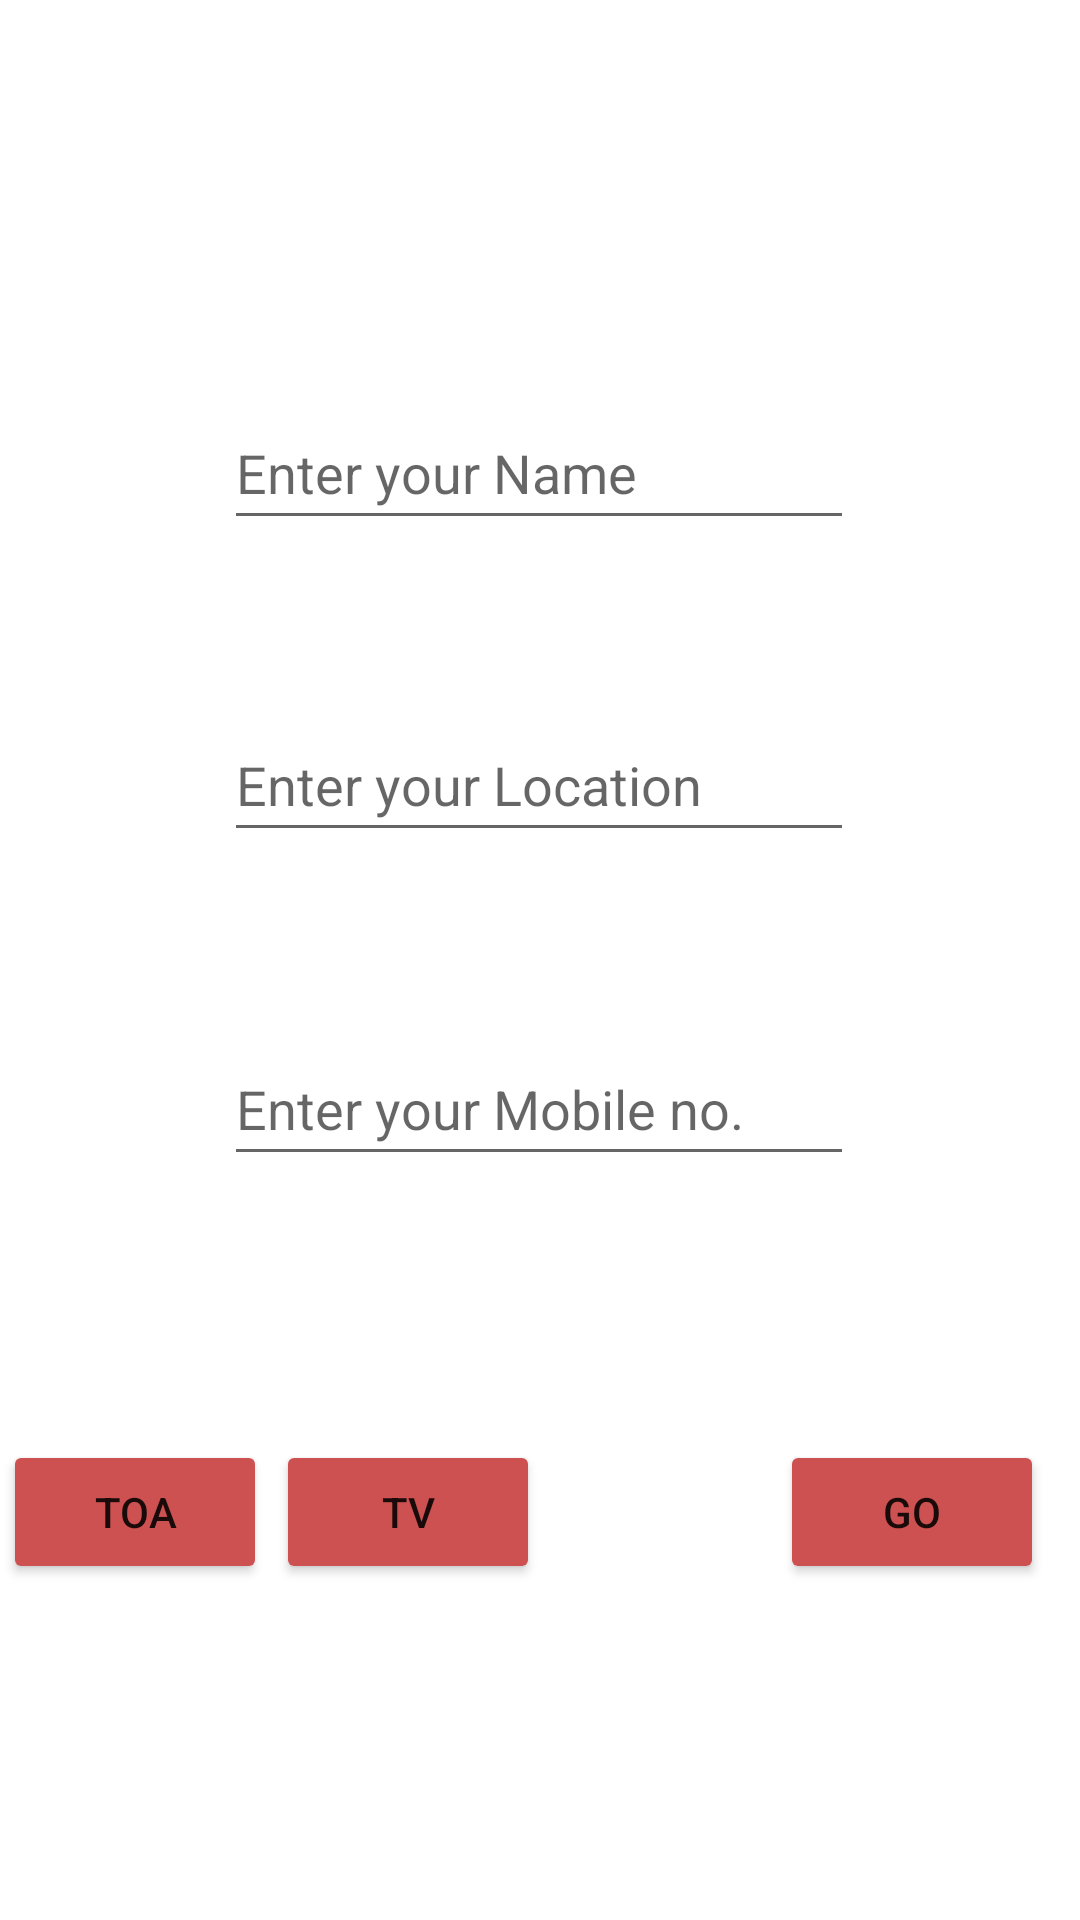

This screen was rendered from an Android layout file. Write that file and the resources it references.
<!-- AndroidManifest.xml: application theme Theme.Do_TwoActivity_Screen -->
<!-- res/layout/activity_main.xml -->
<?xml version="1.0" encoding="utf-8"?>
<androidx.constraintlayout.widget.ConstraintLayout xmlns:android="http://schemas.android.com/apk/res/android"
    xmlns:app="http://schemas.android.com/apk/res-auto"
    xmlns:tools="http://schemas.android.com/tools"
    android:layout_width="match_parent"
    android:layout_height="match_parent"
    android:id="@+id/clMain"
    tools:context=".MainActivity">

    <EditText
        android:id="@+id/editText1"
        android:layout_width="wrap_content"
        android:layout_height="wrap_content"
        android:layout_marginTop="132dp"
        android:ems="10"
        android:hint="Enter your Name"
        android:inputType="textPersonName"
        android:minHeight="48dp"
        app:layout_constraintEnd_toEndOf="parent"
        app:layout_constraintHorizontal_bias="0.497"
        app:layout_constraintStart_toStartOf="parent"
        app:layout_constraintTop_toTopOf="parent" />

    <EditText
        android:id="@+id/editText2"
        android:layout_width="wrap_content"
        android:layout_height="wrap_content"
        android:layout_marginTop="56dp"
        android:ems="10"
        android:hint="Enter your Location"
        android:inputType="textPersonName"
        android:minHeight="48dp"
        app:layout_constraintEnd_toEndOf="parent"
        app:layout_constraintHorizontal_bias="0.497"
        app:layout_constraintStart_toStartOf="parent"
        app:layout_constraintTop_toBottomOf="@+id/editText1" />

    <EditText
        android:id="@+id/editText3"
        android:layout_width="wrap_content"
        android:layout_height="wrap_content"
        android:layout_marginTop="60dp"
        android:ems="10"
        android:hint="Enter your Mobile no."
        android:inputType="textPersonName"
        android:minHeight="48dp"
        app:layout_constraintEnd_toEndOf="parent"
        app:layout_constraintHorizontal_bias="0.497"
        app:layout_constraintStart_toStartOf="parent"
        app:layout_constraintTop_toBottomOf="@+id/editText2" />

    <Button
        android:id="@+id/button3"
        android:layout_width="wrap_content"
        android:layout_height="wrap_content"
        android:layout_marginEnd="12dp"
        android:text="go"
        app:backgroundTint="#CD5151"
        app:layout_constraintBottom_toBottomOf="@+id/button2"
        app:layout_constraintEnd_toEndOf="parent"
        app:layout_constraintTop_toTopOf="@+id/button2"
        app:layout_constraintVertical_bias="0.0" />

    <Button
        android:id="@+id/button"
        android:layout_width="wrap_content"
        android:layout_height="wrap_content"
        android:text="toa"
        app:backgroundTint="#CD5151"
        app:layout_constraintBottom_toBottomOf="@+id/button2"
        app:layout_constraintEnd_toStartOf="@+id/button2"
        app:layout_constraintHorizontal_bias="0.271"
        app:layout_constraintStart_toStartOf="parent"
        app:layout_constraintTop_toTopOf="@+id/button2"
        app:layout_constraintVertical_bias="1.0" />

    <Button
        android:id="@+id/button2"
        android:layout_width="wrap_content"
        android:layout_height="wrap_content"
        android:layout_marginTop="88dp"
        android:layout_marginEnd="80dp"
        android:text="TV"
        app:backgroundTint="#CD5151"
        app:layout_constraintEnd_toStartOf="@+id/button3"
        app:layout_constraintTop_toBottomOf="@+id/editText3" />

    <TextView
        android:id="@+id/textView"
        android:layout_width="348dp"
        android:layout_height="51dp"
        android:hint=""
        android:textSize="20sp"
        app:layout_constraintBottom_toBottomOf="parent"
        app:layout_constraintEnd_toEndOf="parent"
        app:layout_constraintStart_toStartOf="parent"
        app:layout_constraintTop_toBottomOf="@+id/button2" />

</androidx.constraintlayout.widget.ConstraintLayout>
<!-- resources referenced by this layout -->
<resources>
  <style name="Theme.Do_TwoActivity_Screen" parent="Theme.MaterialComponents.DayNight.DarkActionBar">
          
          <item name="colorPrimary">@color/purple_500</item>
          <item name="colorPrimaryVariant">@color/purple_700</item>
          <item name="colorOnPrimary">@color/white</item>
          
          <item name="colorSecondary">@color/teal_200</item>
          <item name="colorSecondaryVariant">@color/teal_700</item>
          <item name="colorOnSecondary">@color/black</item>
          
          <item name="android:statusBarColor" tools:targetApi="l">?attr/colorPrimaryVariant</item>
          
      </style>
  <!-- not gathered from this repository: default colours our renderer supplied (Android Studio template values) -->
  <color name="purple_500">#FF6200EE</color>
  <color name="purple_700">#FF3700B3</color>
  <color name="teal_200">#FF03DAC5</color>
  <color name="teal_700">#FF018786</color>
  <color name="black">#FF000000</color>
  <color name="white">#FFFFFFFF</color>
</resources>
